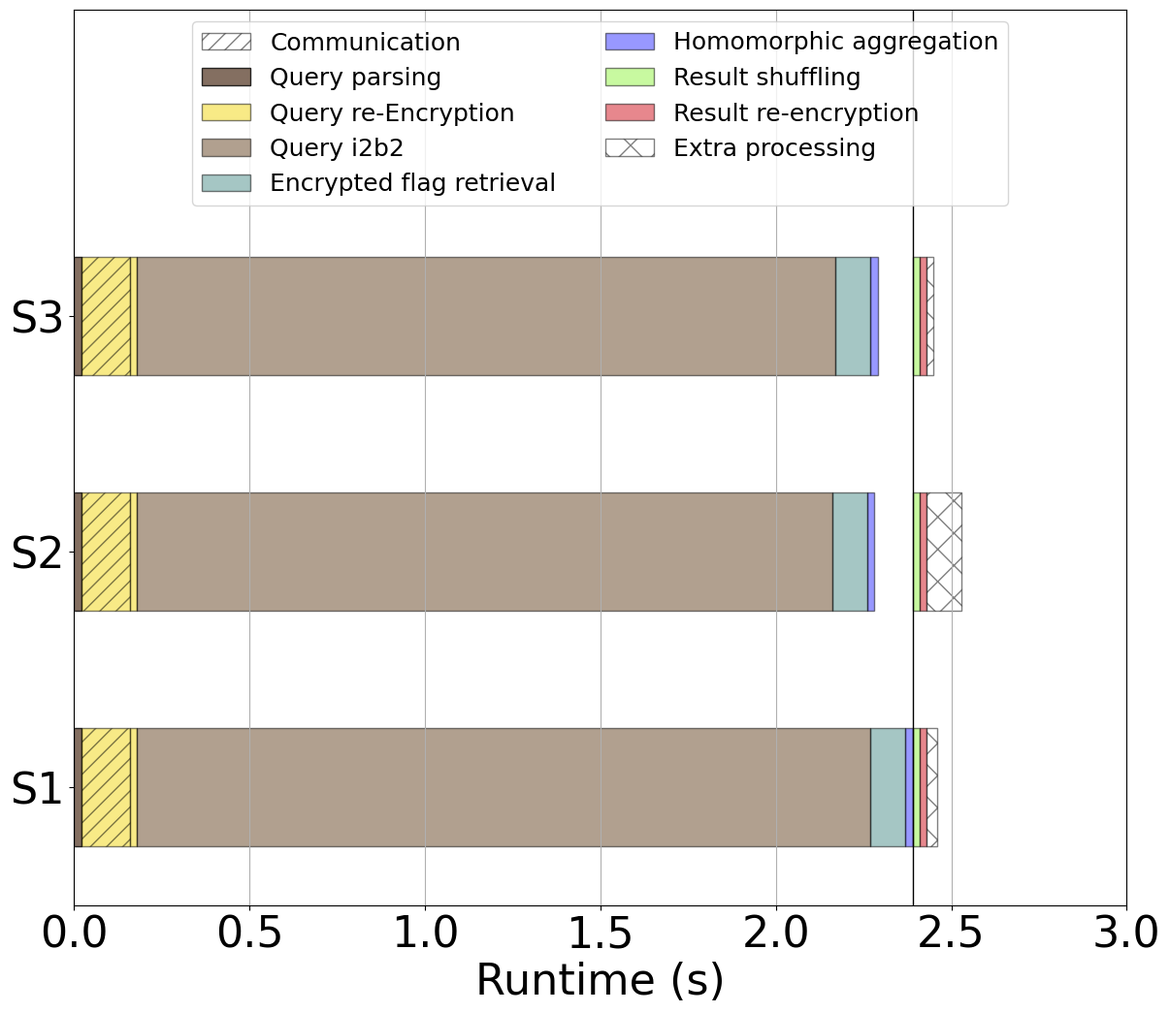

Here is the Python script that generated this plot:
import matplotlib.pyplot as plt
import pandas as pd
import pylab as pyl

font = {'family': 'Bitstream Vera Sans',
        'size': 18}

plt.rc('font', **font)

percentage = 1
removex1 = 0
removex2 = 2.39 - 0.02 - 0.14 - 0.02 - 2.08 - 0.02
removex3 = 2.39 - 0.02 - 0.14 - 0.02 - 2.09 - 0.02

raw_data_query_one = {'h_label': ['S1', 'S2', 'S3'],                                         # Servers
            'y1_label': [0.02*percentage, 0.02*percentage, 0.02*percentage],                 # Query Parsing
            'y2_label': [0.14*percentage, 0.14*percentage, 0.14*percentage],                 # Query Tagging Com
            'y3_label': [0.02*percentage, 0.02*percentage, 0.02*percentage],                 # Query Tagging
            'y4_label': [2.09*percentage, 1.98*percentage, 1.99*percentage],                 # i2b2 query
            'y5_label': [0.1*percentage, 0.1*percentage, 0.1*percentage],                    # Encrypted flag retr.
            'y6_label': [0.02*percentage, 0.02*percentage, 0.02*percentage],                 # Aggregation
            'y7_label': [0.02*percentage, 0.02*percentage, 0.02*percentage],                 # Shuffling
            'y8_label': [0.02*percentage, 0.02*percentage, 0.02*percentage],                 # Key switching
            'extra': [(2.4-2.37)*percentage, (2.5-2.4)*percentage, (2.4-2.38)*percentage],   # Unlynx processing
            'waiting':  [removex1*percentage, removex2*percentage, removex3*percentage],     # waiting
            'empty': [0, 0, 0]                                                               # empty
            }

removex1 = 6.66 - 0.04 - 0.14 - 0.04 - 6.1 - 0.04
removex2 = 6.66 - 0.04 - 0.13 - 0.04 - 6.3 - 0.04
removex3 = 0

raw_data_query_two = {'h_label': ['S1', 'S2', 'S3'],                                           # Servers
            'y1_label': [0.04*percentage, 0.04*percentage, 0.04*percentage],                   # Query Parsing
            'y2_label': [0.14*percentage, 0.13*percentage, 0.14*percentage],                   # Query Tagging Com
            'y3_label': [0.04*percentage, 0.04*percentage, 0.04*percentage],                   # Query Tagging
            'y4_label': [6*percentage, 6.2*percentage, 6.3*percentage],                        # i2b2 query
            'y5_label': [0.1*percentage, 0.1*percentage, 0.1*percentage],                      # Encrypted flag retr.
            'y6_label': [0.04*percentage, 0.04*percentage, 0.04*percentage],                   # Aggregation
            'y7_label': [0.04*percentage, 0.04*percentage, 0.04*percentage],                   # Shuffling
            'y8_label': [0.04*percentage, 0.04*percentage, 0.04*percentage],                   # Key switching
            'extra': [(6.7-6.64)*percentage, (6.66-6.63)*percentage, (6.66-6.54)*percentage],  # Unlynx processing
            'waiting':  [removex1*percentage, removex2*percentage, removex3*percentage],       # waiting
            'empty': [0, 0, 0]                                                                 # empty
            }


df = pd.DataFrame(raw_data_query_one, raw_data_query_one['h_label'])
#df = pd.DataFrame(raw_data_query_two, raw_data_query_two['h_label'])

# Create the general plot and the "subplots" i.e. the bars
f, ax1 = plt.subplots(1, figsize=(14, 12))

# Set the bar width
bar_width = 0.5

# Positions of the left bar-boundaries
bar_l = pos = pyl.arange(len(df['h_label']))+.3 + (bar_width / 2)

# Positions of the y-axis ticks (center of the bars as bar labels)
tick_pos = bar_l

# Container of all bars
bars = []

# Create a barh plot, in position bar_l
bars.append(ax1.barh(bar_l,
                     # using the empty data
                     df['empty'],
                     bar_width,
                     label='Communication',
                     # with alpha 0.5
                     alpha=0.5,
                     # edge color
                     edgecolor='black',
                     # with color
                     hatch='//',
                     color='white'))

# Create a barh plot, in position bar_l
bars.append(ax1.barh(bar_l ,
                     # using the empty data
                     df['y1_label'],
                     bar_width,
                     label='Query parsing',
                     # with alpha 0.5
                     alpha=0.8,
                     # edge color
                     edgecolor='black',
                     # with color
                     color='#664b39'))

# Create a barh plot, in position bar_l
bars.append(ax1.barh(bar_l,
                     # using the empty data
                     df['y2_label'],
                     bar_width,
                     # with y1_label on the left
                     left=df['y1_label'],
                     label='',
                     # with alpha 0.5
                     alpha=0.5,
                     # edge color
                     edgecolor='black',
                     # with color
                     hatch='//',
                     color='#f2d70e'))

# Create a barh plot, in position bar_l
bars.append(ax1.barh(bar_l,
                     # using the empty data
                     df['y3_label'],
                     bar_width,
                     # with y1_label and y2_label on the left
                     left=[i + j for i, j in zip(df['y1_label'], df['y2_label'])],
                     label='Query re-Encryption',
                     # with alpha 0
                     alpha=0.5,
                     # edge color
                     edgecolor='black',
                     # with color
                     color='#f2d70e'))

# Create a barh plot, in position bar_l
bars.append(ax1.barh(bar_l,
                     # using the empty data
                     df['y4_label'],
                     bar_width,
                     # with y1_label, y2_label and y3_label on the left
                     left=[i + j + q for i, j, q in zip(df['y1_label'], df['y2_label'], df['y3_label'])],
                     label='Query i2b2',
                     # with alpha 0.5
                     alpha=0.5,
                     # edge color
                     edgecolor='black',
                     # with color
                     color='#654321'))

# Create a barh plot, in position bar_l
bars.append(ax1.barh(bar_l,
                     # using the empty data
                     df['y5_label'],
                     bar_width,
                     # with y1_label, y2_label and y3_label on the left
                     left=[i + j + q + w for i, j, q, w in zip(df['y1_label'], df['y2_label'], df['y3_label'],
                                                               df['y4_label'])],
                     label='Encrypted flag retrieval',
                     # with alpha 0.5
                     alpha=0.5,
                     # edge color
                     edgecolor='black',
                     # with color
                     color='#4C8E8B'))

# Create a barh plot, in position bar_l
bars.append(ax1.barh(bar_l,
                     # using the empty data
                     df['y6_label'],
                     bar_width,
                     # with y1_label, y2_label, y3_label, y4_label, waiting and y5_label on the left
                     left=[i + j + q + w + e for i, j, q, w, e in zip(df['y1_label'], df['y2_label'],
                                                                      df['y3_label'], df['y4_label'],
                                                                      df['y5_label'])],
                     label='Homomorphic aggregation',
                     # with alpha 0.5
                     alpha=0.5,
                     # edge color
                     edgecolor='black',
                     # with color
                     color='#3232FF'))

# Create a barh plot, in position bar_l
bars.append(ax1.barh(bar_l,
                     # using the empty data
                     df['waiting'],
                     bar_width,
                     # with y1_label, y2_label, y3_label and y4_label on the left
                     left=[i + j + q + w + e + b for i, j, q, w, e, b in zip(df['y1_label'], df['y2_label'],
                                                                             df['y3_label'], df['y4_label'],
                                                                             df['y5_label'], df['y6_label'])],
                     # with alpha 0
                     alpha=0,
                     # edge color
                     edgecolor='black',
                     # with color
                     color='black'))

# Create a barh plot, in position bar_l
bars.append(ax1.barh(bar_l,
                     # using the empty data
                     df['y7_label'],
                     bar_width,
                     # with y1_label, y2_label, y3_label, y4_label, waiting and y5_label on the left
                     left=[i + j + q + w + e + b + r for i, j, q, w, e, b, r in zip(df['y1_label'], df['y2_label'],
                                                                                    df['y3_label'], df['y4_label'],
                                                                                    df['y5_label'], df['y6_label'],
                                                                                    df['waiting'])],
                     label='Result shuffling',
                     # with alpha 0.5
                     alpha=0.5,
                     # edge color
                     edgecolor='black',
                     # with color
                     color='#92f442'))

# Create a barh plot, in position bar_l
bars.append(ax1.barh(bar_l,
                     # using the empty data
                     df['y8_label'],
                     bar_width,
                     # with y1_label, y2_label, y3_label, y4_label, waiting and y5_label on the left
                     left=[i + j + q + w + e + b + r + p for i, j, q, w, e, b, r, p in zip(df['y1_label'],
                                                                                           df['y2_label'],
                                                                                           df['y3_label'],
                                                                                           df['y4_label'],
                                                                                           df['y5_label'],
                                                                                           df['y6_label'],
                                                                                           df['waiting'],
                                                                                           df['y7_label'])],



                     label='Result re-encryption',
                     # with alpha 0.5
                     alpha=0.5,
                     # edge color
                     edgecolor='black',
                     # with color
                     color='#d1101d'))

# Create a barh plot, in position bar_l
bars.append(ax1.barh(bar_l,
                     # using the empty data
                     df['extra'],
                     bar_width,
                     # with y1_label, y2_label and y3_label on the left
                     left=[i + j + q + w + e + b + r + p + o for i, j, q, w, e, b, r, p, o in zip(df['y1_label'],
                                                                                           df['y2_label'],
                                                                                           df['y3_label'],
                                                                                           df['y4_label'],
                                                                                           df['y5_label'],
                                                                                           df['y6_label'],
                                                                                           df['waiting'],
                                                                                           df['y7_label'],
                                                                                           df['y8_label'])],
                     label='Extra processing',
                     # with alpha 0.5
                     alpha=0.5,
                     # edge color
                     edgecolor='black',
                     # with color
                     hatch='x',
                     color='white'))



# Set the y ticks with names
plt.yticks(tick_pos, df['h_label'])
ax1.xaxis.grid(True)

# Set the label and legends
ax1.set_xlabel("Runtime (s)", fontsize=32)
plt.legend(loc='upper center', ncol=2)

ax1.tick_params(axis='x', labelsize=32)
ax1.tick_params(axis='y', labelsize=32)

# Set a buffer around the edge
plt.ylim([min(tick_pos) - bar_width, max(tick_pos) + bar_width + 0.8])

ax1.set_xlim([0, 3])
plt.axvline(x=2.39, ymin=0, ymax=10, linewidth=1, color='k')
plt.savefig('timeline_use_case_1.pdf', format='pdf')

#ax1.set_xlim([0, 7])
#plt.axvline(x=6.66, ymin=0, ymax=10, linewidth=1, color='k')
#plt.savefig('timeline_use_case_2.pdf', format='pdf')
